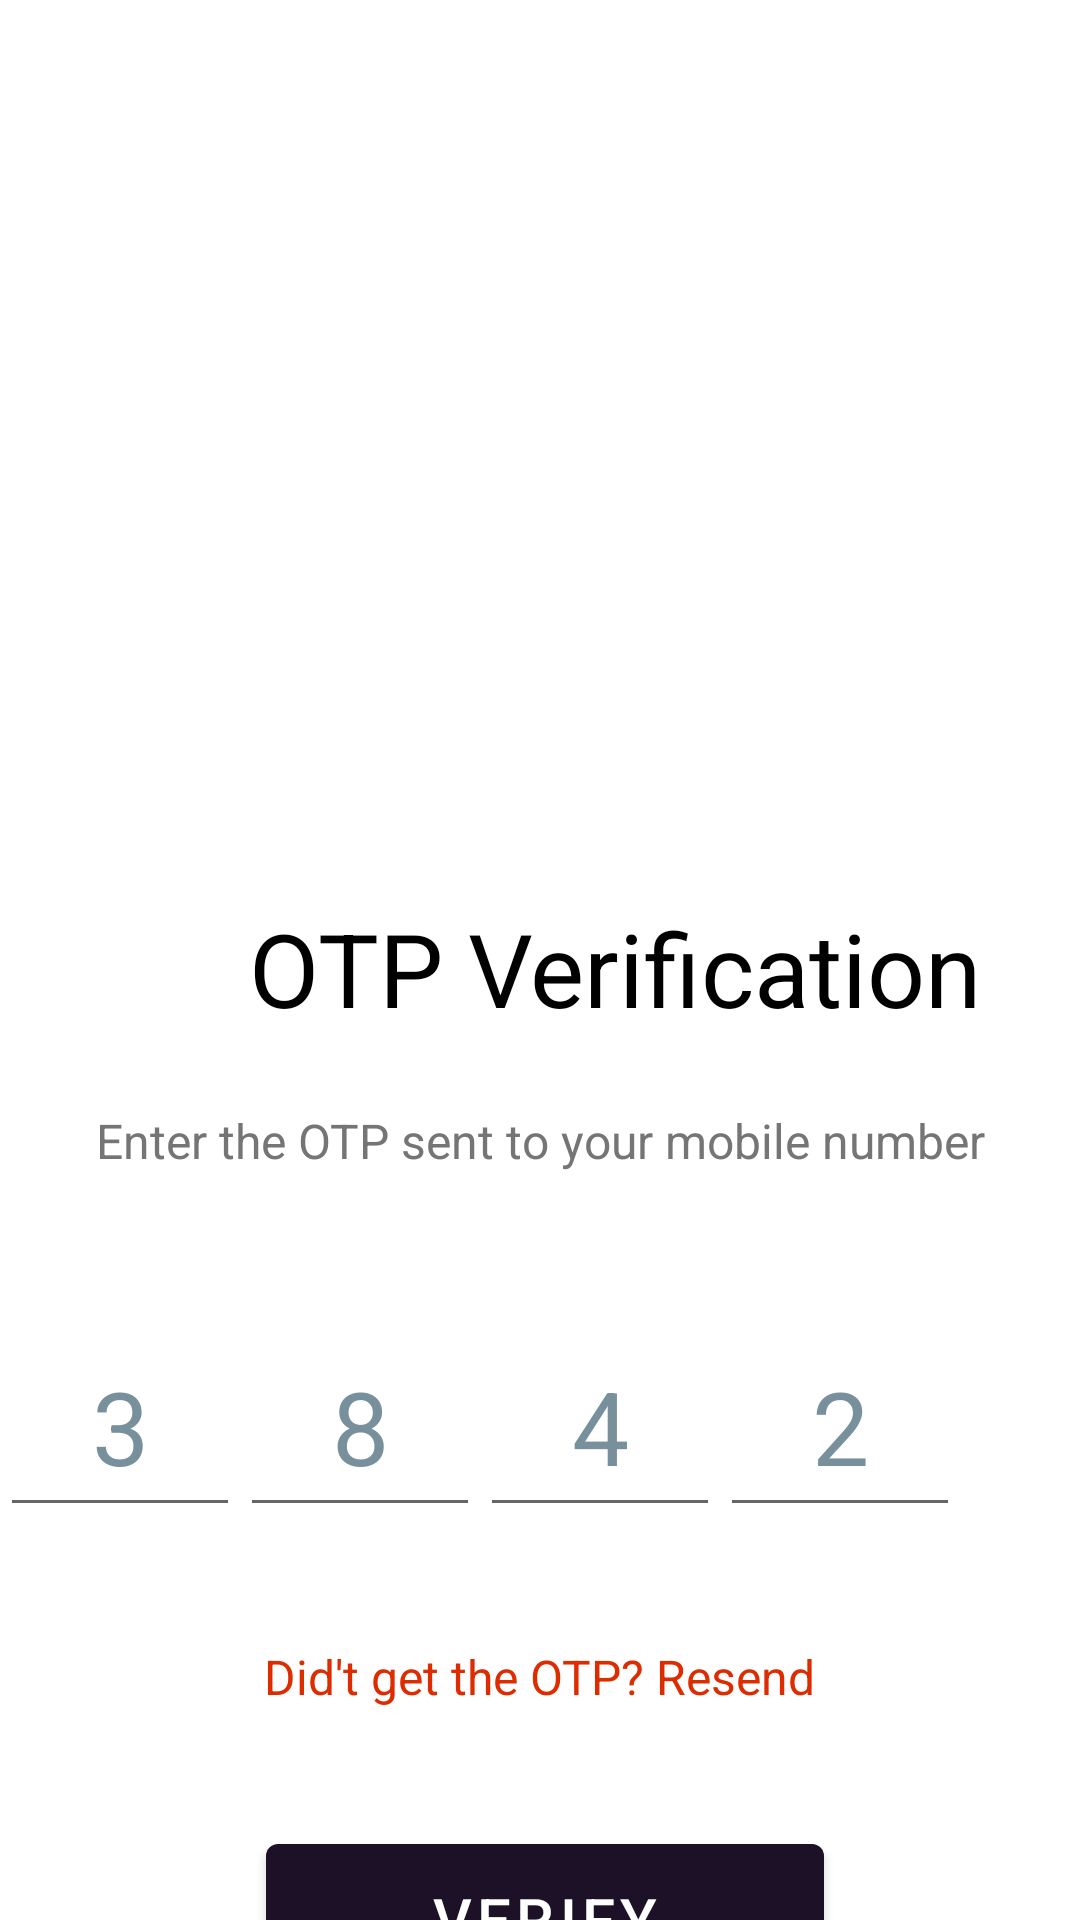

Here is an Android app screen rendered from its layout file. Give the layout XML and the strings, colors and styles it references.
<!-- AndroidManifest.xml: application theme Theme.MADColored -->
<!-- res/layout/activity_otpverification.xml -->
<?xml version="1.0" encoding="utf-8"?>
<androidx.constraintlayout.widget.ConstraintLayout xmlns:android="http://schemas.android.com/apk/res/android"
    xmlns:app="http://schemas.android.com/apk/res-auto"
    xmlns:tools="http://schemas.android.com/tools"
    android:layout_width="match_parent"
    android:layout_height="match_parent"
    tools:context=".OTPVerificationActivity">

    <TextView
        android:id="@+id/txt_otp_verfifcation"
        android:layout_width="wrap_content"
        android:layout_height="wrap_content"
        android:layout_marginStart="83dp"
        android:layout_marginEnd="84dp"
        android:text="@string/txt_otp_verification"
        android:textColor="@color/black"
        android:textSize="34sp"
        app:layout_constraintEnd_toEndOf="parent"
        app:layout_constraintHorizontal_bias="0.0"
        app:layout_constraintStart_toStartOf="parent"
        app:layout_constraintTop_toBottomOf="@+id/imageView15" />

    <ImageView
        android:id="@+id/imageView15"
        android:layout_width="400dp"
        android:layout_height="300dp"
        android:layout_marginStart="11dp"
        android:layout_marginBottom="7dp"
        app:layout_constraintBottom_toTopOf="@+id/txt_otp_verfifcation"
        app:layout_constraintEnd_toEndOf="parent"
        app:layout_constraintHorizontal_bias="0.0"
        app:layout_constraintStart_toStartOf="parent"
        app:layout_constraintTop_toTopOf="parent"
        app:srcCompat="@drawable/otp" />

    <EditText
        android:id="@+id/edt_otp_3"
        android:layout_width="80dp"
        android:layout_height="70dp"
        android:layout_marginTop="48dp"
        android:ems="10"
        android:hint="@string/hnt_otp3"
        android:inputType="numberPassword"
        android:textAlignment="center"
        android:textColorHint="#78909C"
        android:textSize="34sp"
        app:layout_constraintEnd_toStartOf="@+id/edt_otp_4"
        app:layout_constraintTop_toBottomOf="@+id/txt_enter_otp" />

    <EditText
        android:id="@+id/edt_otp_1"
        android:layout_width="80dp"
        android:layout_height="70dp"
        android:layout_marginTop="48dp"
        android:ems="10"
        android:hint="@string/hnt_otp1"
        android:inputType="numberPassword"
        android:textAlignment="center"
        android:textColorHint="#78909C"
        android:textSize="34sp"
        app:layout_constraintEnd_toStartOf="@+id/edt_otp_2"
        app:layout_constraintTop_toBottomOf="@+id/txt_enter_otp" />

    <EditText
        android:id="@+id/edt_otp_2"
        android:layout_width="80dp"
        android:layout_height="70dp"
        android:layout_marginTop="48dp"
        android:ems="10"
        android:hint="@string/hnt_otp2"
        android:inputType="numberPassword"
        android:textAlignment="center"
        android:textColorHint="#78909C"
        android:textSize="34sp"
        app:layout_constraintEnd_toStartOf="@+id/edt_otp_3"
        app:layout_constraintTop_toBottomOf="@+id/txt_enter_otp" />

    <EditText
        android:id="@+id/edt_otp_4"
        android:layout_width="80dp"
        android:layout_height="70dp"
        android:layout_marginTop="48dp"
        android:layout_marginEnd="40dp"
        android:ems="10"
        android:hint="@string/hnt_otp4"
        android:inputType="numberPassword"
        android:textAlignment="center"
        android:textColorHint="#78909C"
        android:textSize="34sp"
        app:layout_constraintEnd_toEndOf="parent"
        app:layout_constraintTop_toBottomOf="@+id/txt_enter_otp" />

    <TextView
        android:id="@+id/txt_enter_otp"
        android:layout_width="wrap_content"
        android:layout_height="wrap_content"
        android:layout_marginStart="58dp"
        android:layout_marginTop="24dp"
        android:layout_marginEnd="58dp"
        android:text="@string/txt_enter_otp"
        android:textColor="@color/hint_ash"
        android:textSize="16sp"
        app:layout_constraintEnd_toEndOf="parent"
        app:layout_constraintStart_toStartOf="parent"
        app:layout_constraintTop_toBottomOf="@+id/txt_otp_verfifcation" />

    <Button
        android:id="@+id/btnVerify"
        android:layout_width="186dp"
        android:layout_height="62dp"
        android:layout_marginStart="114dp"
        android:layout_marginTop="39dp"
        android:layout_marginEnd="111dp"
        android:text="@string/btnVerify"
        android:textSize="20sp"
        app:layout_constraintEnd_toEndOf="parent"
        app:layout_constraintStart_toStartOf="parent"
        app:layout_constraintTop_toBottomOf="@+id/txt_resend_otp" />

    <TextView
        android:id="@+id/txt_resend_otp"
        android:layout_width="wrap_content"
        android:layout_height="wrap_content"
        android:layout_marginStart="114dp"
        android:layout_marginTop="39dp"
        android:layout_marginEnd="114dp"
        android:text="@string/txt_resend_otp"
        android:textColor="#DD2C00"
        android:textSize="16sp"
        app:layout_constraintEnd_toEndOf="parent"
        app:layout_constraintStart_toStartOf="parent"
        app:layout_constraintTop_toBottomOf="@+id/edt_otp_3" />
</androidx.constraintlayout.widget.ConstraintLayout>
<!-- resources referenced by this layout -->
<resources>
  <color name="black">#FF000000</color>
  <color name="hint_ash">#757575</color>
  <string name="btnVerify">Verify</string>
  <string name="hnt_otp1">3</string>
  <string name="hnt_otp2">8</string>
  <string name="hnt_otp3">4</string>
  <string name="hnt_otp4">2</string>
  <string name="txt_enter_otp">Enter the OTP sent to your mobile number</string>
  <string name="txt_otp_verification">OTP Verification</string>
  <string name="txt_resend_otp">Did\'t get the OTP? Resend</string>
  <style name="Theme.MADColored" parent="Theme.MaterialComponents.DayNight.NoActionBar">
          
          <item name="colorPrimary">#1D1128</item>
          <item name="colorOnPrimary">@color/white</item>
          
          <item name="colorSecondary">@color/theme_orange</item>
          <item name="colorSecondaryVariant">@color/teal_700</item>
          <item name="colorOnSecondary">@color/black</item>
          
          <item name="android:statusBarColor" tools:targetApi="l">?attr/colorOnSecondary</item>
          
          <item name="colorPrimaryVariant">#58376C</item>
          <item name="colorBackgroundFloating">#C50763</item>
          <item name="colorSurface">@color/white</item>
      </style>
  <color name="white">#FFFFFFFF</color>
  <color name="theme_orange">#DA5F07</color>
  <color name="teal_700">#FF018786</color>
</resources>
